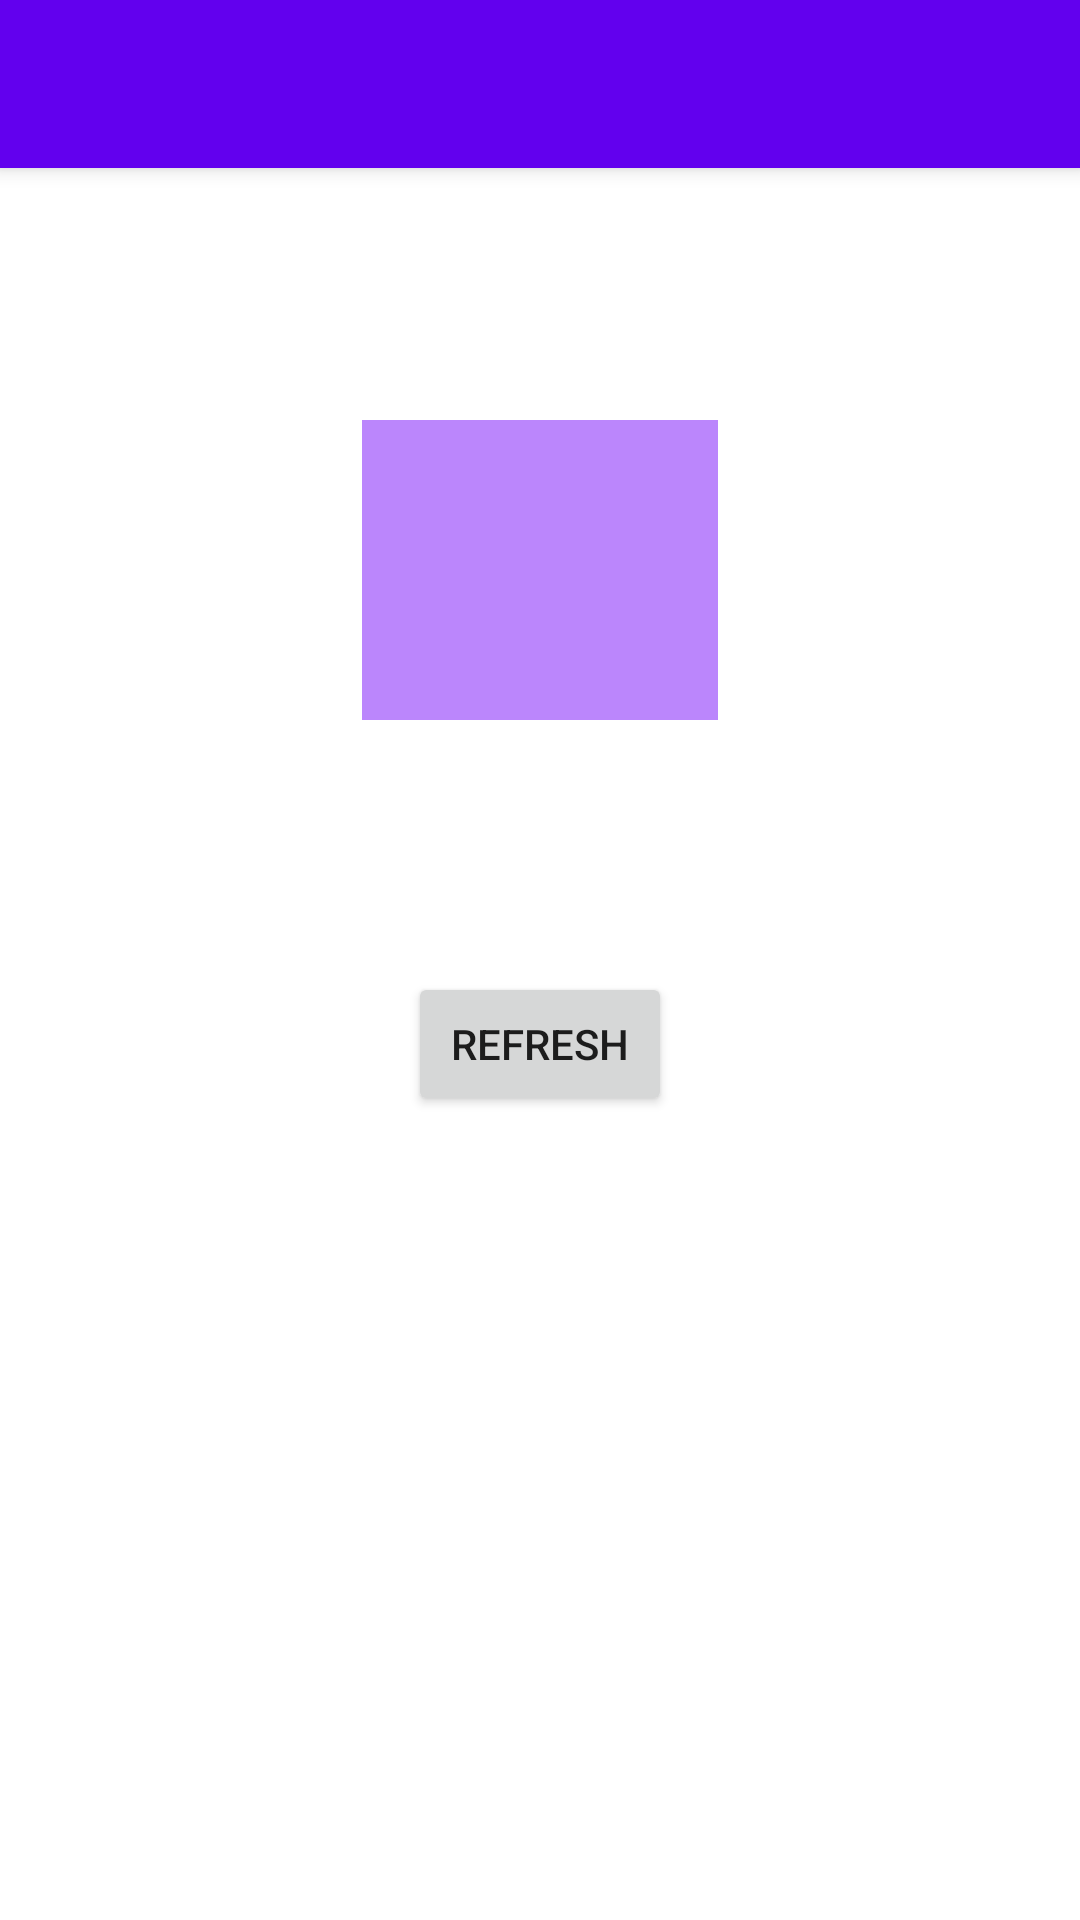

Reconstruct the res/layout file that produces this screen, plus the resources it refers to.
<!-- AndroidManifest.xml: activity theme Theme.CodeToImprove.NoActionBar -->
<!-- res/layout/activity_main.xml -->
<?xml version="1.0" encoding="utf-8"?>
<androidx.coordinatorlayout.widget.CoordinatorLayout xmlns:android="http://schemas.android.com/apk/res/android"
    xmlns:app="http://schemas.android.com/apk/res-auto"
    xmlns:tools="http://schemas.android.com/tools"
    android:layout_width="match_parent"
    android:layout_height="match_parent"
    tools:context=".MainActivity">

    <com.google.android.material.appbar.AppBarLayout
        android:layout_width="match_parent"
        android:layout_height="wrap_content"
        android:theme="@style/Theme.CodeToImprove.AppBarOverlay">

        <androidx.appcompat.widget.Toolbar
            android:id="@+id/toolbar"
            android:layout_width="match_parent"
            android:layout_height="?attr/actionBarSize"
            android:background="?attr/colorPrimary"
            app:popupTheme="@style/Theme.CodeToImprove.PopupOverlay" />

    </com.google.android.material.appbar.AppBarLayout>

    <include
        android:id="@+id/contentMain"
        layout="@layout/content_main" />


</androidx.coordinatorlayout.widget.CoordinatorLayout>
<!-- res/layout/content_main.xml (included above) -->
<?xml version="1.0" encoding="utf-8"?>
<androidx.constraintlayout.widget.ConstraintLayout xmlns:android="http://schemas.android.com/apk/res/android"
    xmlns:app="http://schemas.android.com/apk/res-auto"
    android:layout_width="match_parent"
    android:layout_height="match_parent"
    app:layout_behavior="@string/appbar_scrolling_view_behavior">

    <androidx.appcompat.widget.AppCompatButton
        android:id="@+id/btnRefresh"
        android:layout_width="wrap_content"
        android:layout_height="wrap_content"
        android:text="Refresh"
        app:layout_constraintBottom_toBottomOf="parent"
        app:layout_constraintEnd_toEndOf="parent"
        app:layout_constraintStart_toStartOf="parent"
        app:layout_constraintTop_toTopOf="parent" />

    <TextView
        android:id="@+id/response"
        android:layout_width="356px"
        android:layout_height="100dp"
        android:background="@color/purple_200"
        app:layout_constraintBottom_toTopOf="@+id/btnRefresh"
        app:layout_constraintEnd_toEndOf="parent"
        app:layout_constraintStart_toStartOf="parent"
        android:textColor="@color/black"

        app:layout_constraintTop_toTopOf="parent" />

</androidx.constraintlayout.widget.ConstraintLayout>
<!-- resources referenced by this layout -->
<resources>
  <style name="Theme.CodeToImprove.AppBarOverlay" parent="ThemeOverlay.AppCompat.Dark.ActionBar" />
  <style name="Theme.CodeToImprove.PopupOverlay" parent="ThemeOverlay.AppCompat.Light" />
  <style name="Theme.CodeToImprove.NoActionBar">
          <item name="windowActionBar">false</item>
          <item name="windowNoTitle">true</item>
      </style>
  <!-- not gathered from this repository: default colours our renderer supplied (Android Studio template values) -->
  <color name="purple_200">#FFBB86FC</color>
  <color name="black">#FF000000</color>
</resources>
